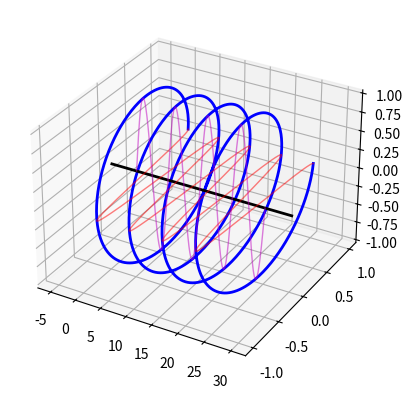

The script that saved this image:
# -*- coding: utf-8 -*-
"""
Created on Sun May 19 17:06:31 2019

[redacted]
"""

"""
============
Helix in 3D
============
    parametric equation of a helix:
        x = r * sin(theta)
        y = r * cos(theta)
        z = theta
        
"""

# import the required modules
import numpy as np
import matplotlib.pyplot as plt
from mpl_toolkits.mplot3d import Axes3D

# generate the figure
fig = plt.figure()

# generate axes
ax = fig.add_subplot(111, projection = '3d')

# Plot a helix along the x-axis
theta_max = 8 * np.pi
theta = np.linspace(0, theta_max, 1000)
x = theta
z = np.sin(theta)
y = np.cos(theta)
ax.plot(x, y, z, 'b', lw=2)

# A line through the centre of the helix
ax.plot((-theta_max*0.2, theta_max * 1.2), (0,0), (0,0), color='k', lw=2)

# sin/cos components of the helix (e.g. electric and magnetic field
# components of a circularly-polarized electromagnetic wave
ax.plot(x, y, 0, color='r', lw=1, alpha=0.5)
ax.plot(x, [0]*(1000), z, color='m', lw=1, alpha=0.5)

# show plot
plt.show()
